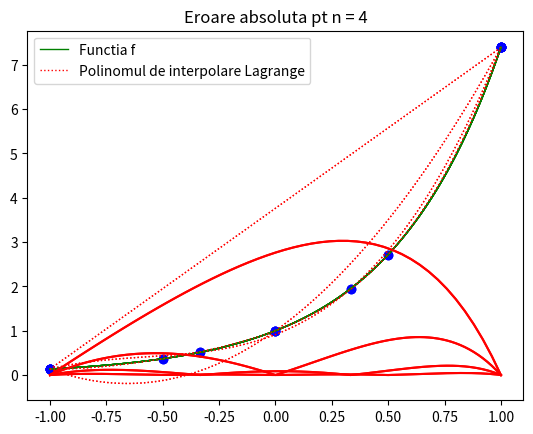

Source code (Python):
import numpy as np
import matplotlib.pyplot as plt

def MetNaiva(f, a, b, n, x):
    X = np.linspace(a, b, n+1)
    Y = f(X)
    A = np.vander(X)
    C = np.linalg.solve(A, Y)
    C = np.flip(C)
    y = 0
    for i in range(n+1):
        y += C[i] * x ** i
    return y

def f(x):
    return np.exp(2*x)
#
a = - 1
b = 1

def PlotInterpolare(f, a, b, n, metoda):
    plt.title('n = {val}'.format(val=n))
    X = np.linspace(a, b, n+1)
    x_grafic = np.linspace(a, b, 50*n+1)
    Pn = []
    for x in x_grafic:
        Pn.append(metoda(f, a, b, n, x))
    plt.plot(x_grafic, f(x_grafic), c='g', linewidth=1)
    plt.plot(x_grafic, Pn, c='r', linestyle='dotted', linewidth=1)
    for el in X:
        plt.scatter(el, f(el), c='b')
    plt.legend(['Functia f', 'Polinomul de interpolare Lagrange'])
    plt.show()

for i in range(1, 5):
    PlotInterpolare(f, a, b, i, MetNaiva)

def PlotInterpolareEroare(f, a, b, n, metoda):
    plt.title('Eroare absoluta pt n = {val}'.format(val=n))
    X = np.linspace(a, b, n+1)
    x_grafic = np.linspace(a, b, 50*n+1)
    Pn = []
    for x in x_grafic:
        Pn.append(metoda(f, a, b, n, x))
    plt.plot(x_grafic, abs(f(x_grafic) - Pn), c='r')
    plt.show()

for i in range(1, 5):
    PlotInterpolareEroare(f, a, b, i, MetNaiva)

#Rezolvare Ex2

def MetLagrange(f, a, b, n, x):
    X = np.linspace(a, b, n + 1)
    Y = f(X)
    y = 0
    for k in range(n+1):
        L = 1
        for i in range(n + 1):
            if i != k:
                L = L * (x-X[i])/(X[k] - X[i])
        y = y + L * Y[k]
    return y

for i in range(1, 5):
    PlotInterpolare(f, a, b, i, MetLagrange)

for i in range(1, 5):
    PlotInterpolareEroare(f, a, b, i, MetLagrange)

